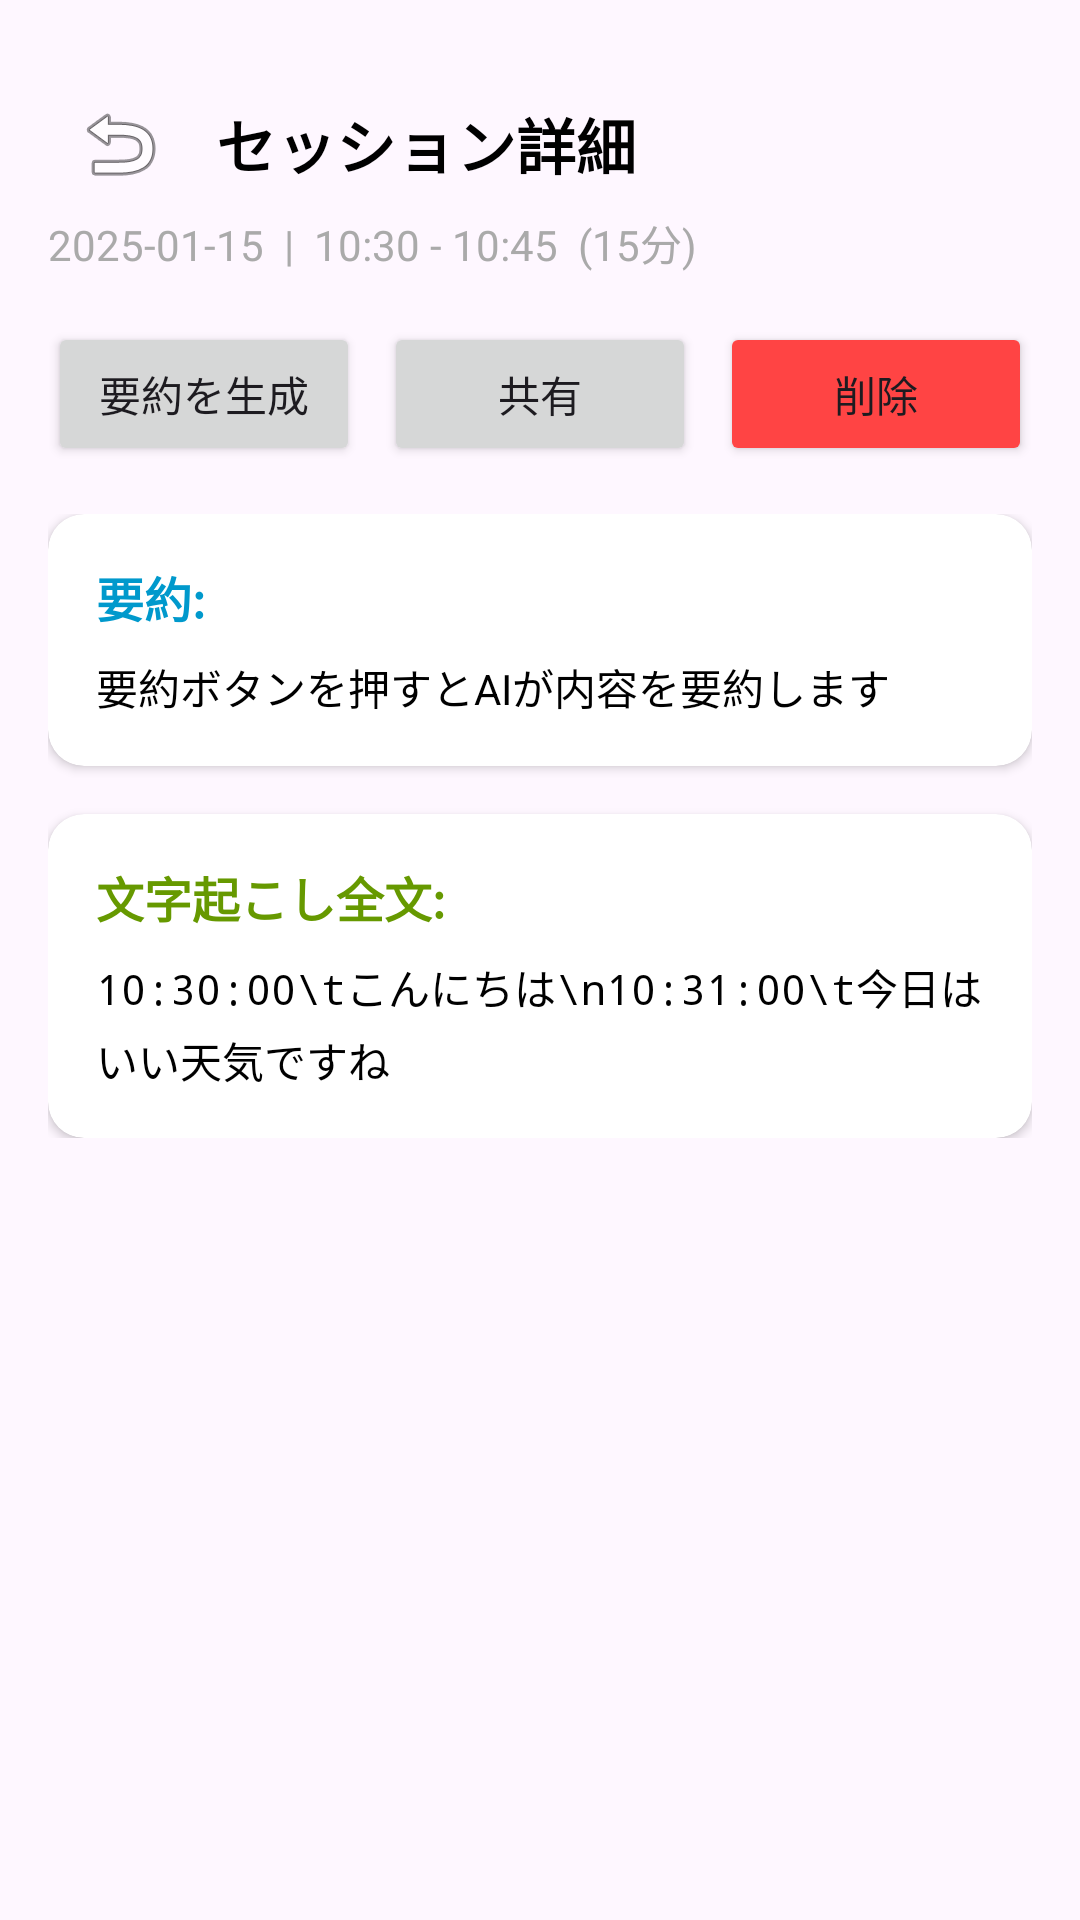

This screen was rendered from an Android layout file. Write that file and the resources it references.
<!-- AndroidManifest.xml: application theme Theme.M5Scribe -->
<!-- res/layout/activity_session_detail.xml -->
<?xml version="1.0" encoding="utf-8"?>
<androidx.constraintlayout.widget.ConstraintLayout xmlns:android="http://schemas.android.com/apk/res/android"
    xmlns:app="http://schemas.android.com/apk/res-auto"
    xmlns:tools="http://schemas.android.com/tools"
    android:layout_width="match_parent"
    android:layout_height="match_parent"
    android:padding="16dp"
    tools:context=".ui.SessionDetailActivity">

    
    <ImageButton
        android:id="@+id/backButton"
        android:layout_width="48dp"
        android:layout_height="48dp"
        android:src="@android:drawable/ic_menu_revert"
        android:background="?attr/selectableItemBackgroundBorderless"
        android:contentDescription="戻る"
        app:layout_constraintTop_toTopOf="parent"
        app:layout_constraintStart_toStartOf="parent"
        android:layout_marginTop="8dp" />

    <TextView
        android:id="@+id/titleText"
        android:layout_width="0dp"
        android:layout_height="wrap_content"
        android:text="@string/session_detail_title"
        android:textSize="20sp"
        android:textStyle="bold"
        android:textColor="@android:color/black"
        android:gravity="center_vertical"
        app:layout_constraintTop_toTopOf="@id/backButton"
        app:layout_constraintBottom_toBottomOf="@id/backButton"
        app:layout_constraintStart_toEndOf="@id/backButton"
        app:layout_constraintEnd_toEndOf="parent"
        android:layout_marginStart="8dp" />

    
    <TextView
        android:id="@+id/sessionInfoText"
        android:layout_width="0dp"
        android:layout_height="wrap_content"
        android:text="2025-01-15  |  10:30 - 10:45  (15分)"
        android:textSize="14sp"
        android:textColor="@android:color/darker_gray"
        app:layout_constraintTop_toBottomOf="@id/titleText"
        app:layout_constraintStart_toStartOf="parent"
        app:layout_constraintEnd_toEndOf="parent"
        android:layout_marginTop="8dp" />

    
    <LinearLayout
        android:id="@+id/actionButtonsLayout"
        android:layout_width="0dp"
        android:layout_height="wrap_content"
        android:orientation="horizontal"
        android:gravity="center"
        app:layout_constraintTop_toBottomOf="@id/sessionInfoText"
        app:layout_constraintStart_toStartOf="parent"
        app:layout_constraintEnd_toEndOf="parent"
        android:layout_marginTop="16dp">

        <Button
            android:id="@+id/summarizeButton"
            android:layout_width="0dp"
            android:layout_height="wrap_content"
            android:layout_weight="1"
            android:text="@string/button_summarize"
            android:textSize="14sp"
            android:layout_marginEnd="4dp" />

        <Button
            android:id="@+id/shareButton"
            android:layout_width="0dp"
            android:layout_height="wrap_content"
            android:layout_weight="1"
            android:text="@string/button_share"
            android:textSize="14sp"
            android:layout_marginStart="4dp"
            android:layout_marginEnd="4dp" />

        <Button
            android:id="@+id/deleteButton"
            android:layout_width="0dp"
            android:layout_height="wrap_content"
            android:layout_weight="1"
            android:text="@string/button_delete"
            android:textSize="14sp"
            android:backgroundTint="@android:color/holo_red_light"
            android:layout_marginStart="4dp" />
    </LinearLayout>

    
    <ScrollView
        android:layout_width="0dp"
        android:layout_height="0dp"
        android:scrollbars="vertical"
        android:scrollbarStyle="outsideOverlay"
        android:fadeScrollbars="false"
        app:layout_constraintTop_toBottomOf="@id/actionButtonsLayout"
        app:layout_constraintBottom_toBottomOf="parent"
        app:layout_constraintStart_toStartOf="parent"
        app:layout_constraintEnd_toEndOf="parent"
        android:layout_marginTop="16dp">

        <LinearLayout
            android:layout_width="match_parent"
            android:layout_height="wrap_content"
            android:orientation="vertical">

            
            <androidx.cardview.widget.CardView
                android:id="@+id/summaryCard"
                android:layout_width="match_parent"
                android:layout_height="wrap_content"
                app:cardCornerRadius="12dp"
                app:cardElevation="2dp"
                android:layout_marginBottom="16dp">

                <LinearLayout
                    android:layout_width="match_parent"
                    android:layout_height="wrap_content"
                    android:orientation="vertical"
                    android:padding="16dp">

                    <TextView
                        android:layout_width="wrap_content"
                        android:layout_height="wrap_content"
                        android:text="@string/summary_label"
                        android:textSize="16sp"
                        android:textStyle="bold"
                        android:textColor="@android:color/holo_blue_dark" />

                    <TextView
                        android:id="@+id/summaryText"
                        android:layout_width="match_parent"
                        android:layout_height="wrap_content"
                        android:text="@string/summary_placeholder"
                        android:textSize="14sp"
                        android:textColor="@android:color/black"
                        android:lineSpacingExtra="4dp"
                        android:layout_marginTop="8dp" />
                </LinearLayout>
            </androidx.cardview.widget.CardView>

            
            <androidx.cardview.widget.CardView
                android:layout_width="match_parent"
                android:layout_height="wrap_content"
                app:cardCornerRadius="12dp"
                app:cardElevation="2dp">

                <LinearLayout
                    android:layout_width="match_parent"
                    android:layout_height="wrap_content"
                    android:orientation="vertical"
                    android:padding="16dp">

                    <TextView
                        android:layout_width="wrap_content"
                        android:layout_height="wrap_content"
                        android:text="@string/transcription_full_label"
                        android:textSize="16sp"
                        android:textStyle="bold"
                        android:textColor="@android:color/holo_green_dark" />

                    <TextView
                        android:id="@+id/transcriptionText"
                        android:layout_width="match_parent"
                        android:layout_height="wrap_content"
                        android:text="10:30:00\tこんにちは\n10:31:00\t今日はいい天気ですね"
                        android:textSize="14sp"
                        android:textColor="@android:color/black"
                        android:lineSpacingExtra="4dp"
                        android:fontFamily="monospace"
                        android:layout_marginTop="8dp" />
                </LinearLayout>
            </androidx.cardview.widget.CardView>
        </LinearLayout>
    </ScrollView>
</androidx.constraintlayout.widget.ConstraintLayout>
<!-- resources referenced by this layout -->
<resources>
  <string name="button_delete">削除</string>
  <string name="button_share">共有</string>
  <string name="button_summarize">要約を生成</string>
  <string name="session_detail_title">セッション詳細</string>
  <string name="summary_label">要約:</string>
  <string name="summary_placeholder">要約ボタンを押すとAIが内容を要約します</string>
  <string name="transcription_full_label">文字起こし全文:</string>
  <style name="Theme.M5Scribe" parent="Base.Theme.M5Scribe" />
  <style name="Base.Theme.M5Scribe" parent="Theme.Material3.DayNight.NoActionBar">
          
          
      </style>
</resources>
